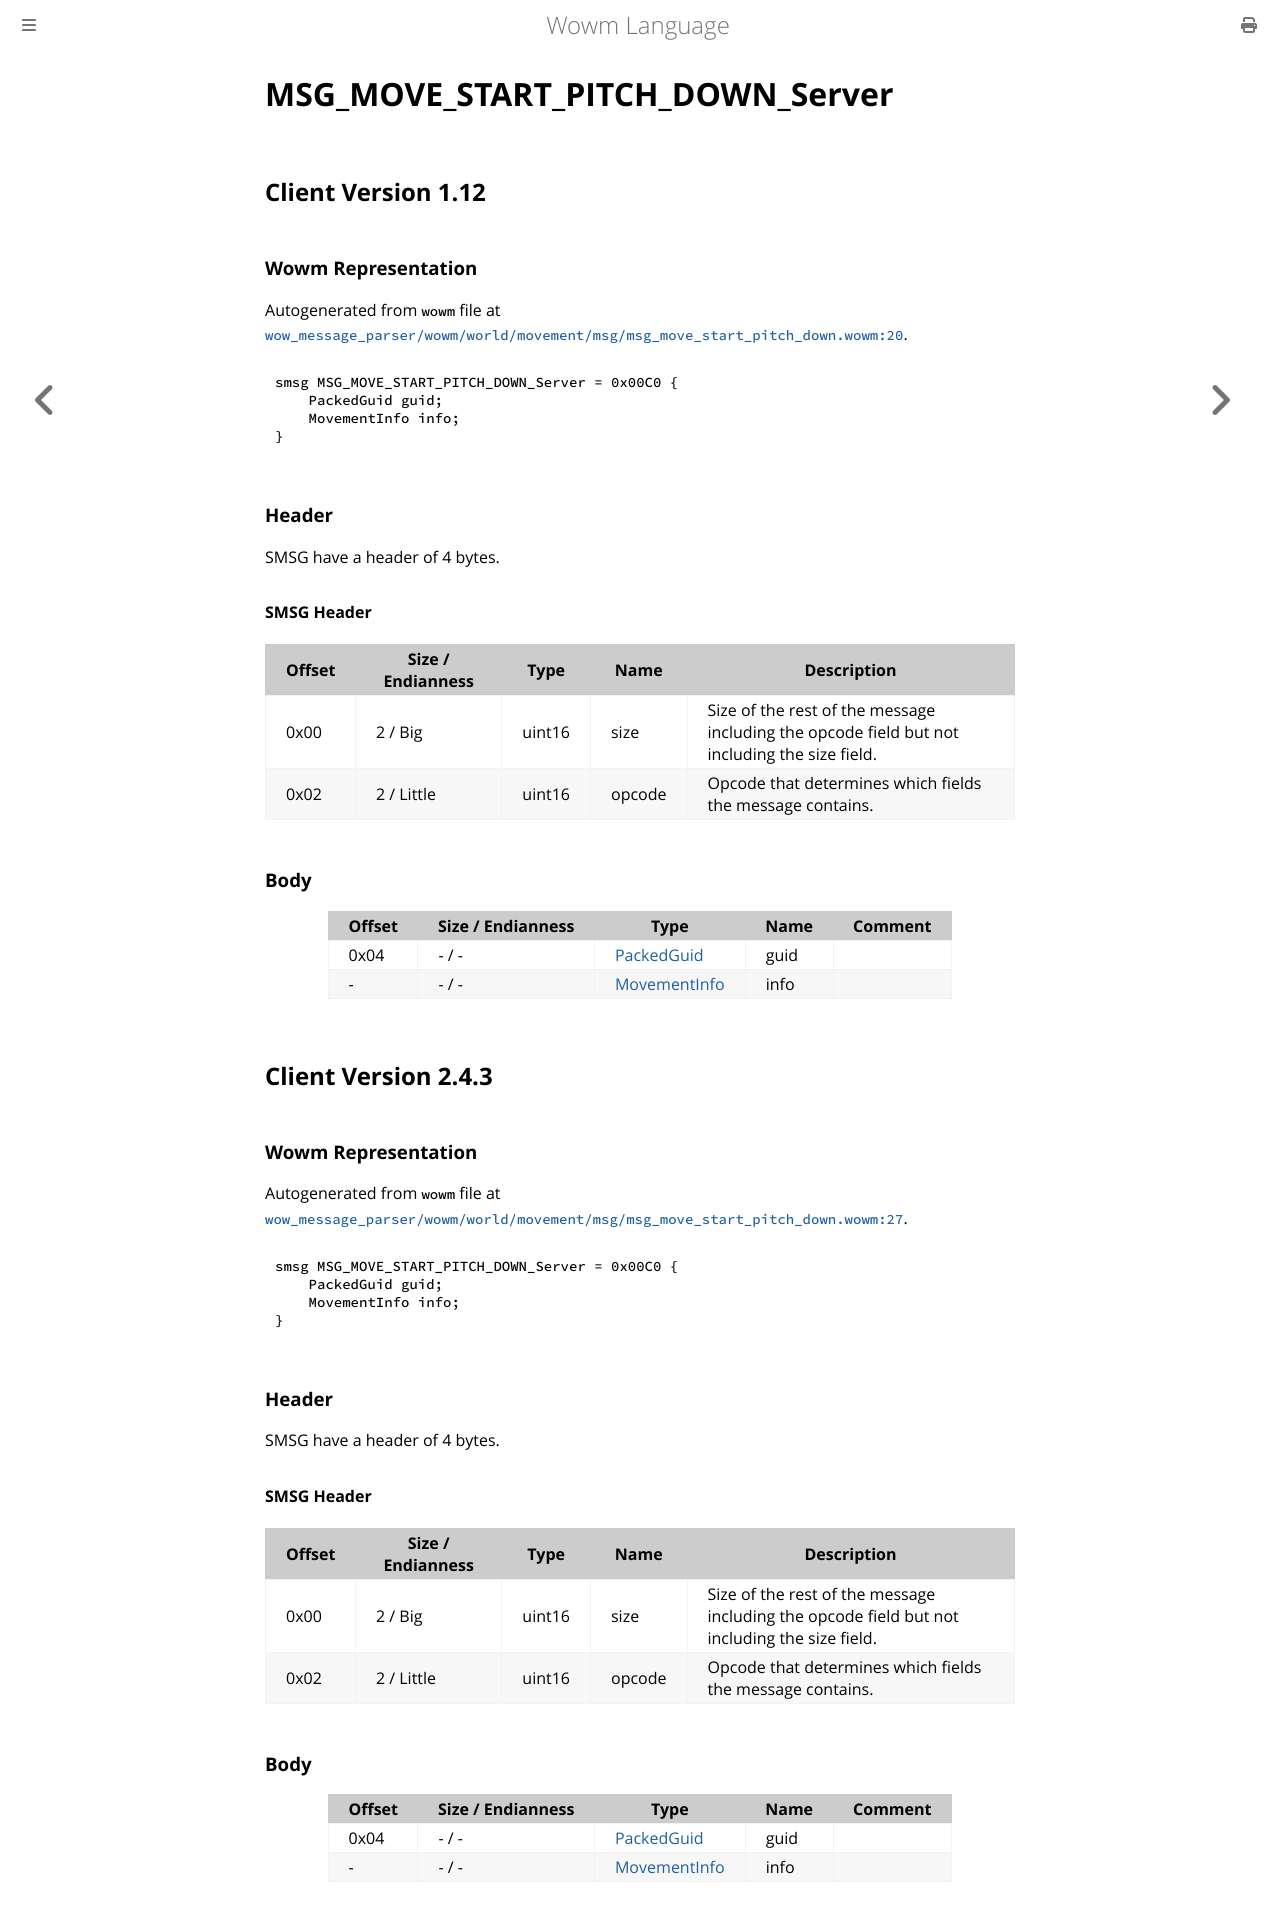

repository: gtker/wow_messages · page: docs/msg_move_start_pitch_down_server.html · generator: mdbook

# MSG_MOVE_START_PITCH_DOWN_Server

## Client Version 1.12

### Wowm Representation

Autogenerated from `wowm` file at [`wow_message_parser/wowm/world/movement/msg/msg_move_start_pitch_down.wowm:20`](https://github.com/gtker/wow_messages/tree/main/wow_message_parser/wowm/world/movement/msg/msg_move_start_pitch_down.wowm#L20).
```rust,ignore
smsg MSG_MOVE_START_PITCH_DOWN_Server = 0x00C0 {
    PackedGuid guid;
    MovementInfo info;
}
```
### Header

SMSG have a header of 4 bytes.

#### SMSG Header

| Offset | Size / Endianness | Type   | Name   | Description |
| ------ | ----------------- | ------ | ------ | ----------- |
| 0x00   | 2 / Big           | uint16 | size   | Size of the rest of the message including the opcode field but not including the size field.|
| 0x02   | 2 / Little        | uint16 | opcode | Opcode that determines which fields the message contains.|

### Body

| Offset | Size / Endianness | Type | Name | Comment |
| ------ | ----------------- | ---- | ---- | ------- |
| 0x04 | - / - | [PackedGuid](../types/packed-guid.md) | guid |  |
| - | - / - | [MovementInfo](movementinfo.md) | info |  |

## Client Version 2.4.3

### Wowm Representation

Autogenerated from `wowm` file at [`wow_message_parser/wowm/world/movement/msg/msg_move_start_pitch_down.wowm:27`](https://github.com/gtker/wow_messages/tree/main/wow_message_parser/wowm/world/movement/msg/msg_move_start_pitch_down.wowm#L27).
```rust,ignore
smsg MSG_MOVE_START_PITCH_DOWN_Server = 0x00C0 {
    PackedGuid guid;
    MovementInfo info;
}
```
### Header

SMSG have a header of 4 bytes.

#### SMSG Header

| Offset | Size / Endianness | Type   | Name   | Description |
| ------ | ----------------- | ------ | ------ | ----------- |
| 0x00   | 2 / Big           | uint16 | size   | Size of the rest of the message including the opcode field but not including the size field.|
| 0x02   | 2 / Little        | uint16 | opcode | Opcode that determines which fields the message contains.|

### Body

| Offset | Size / Endianness | Type | Name | Comment |
| ------ | ----------------- | ---- | ---- | ------- |
| 0x04 | - / - | [PackedGuid](../types/packed-guid.md) | guid |  |
| - | - / - | [MovementInfo](movementinfo.md) | info |  |
